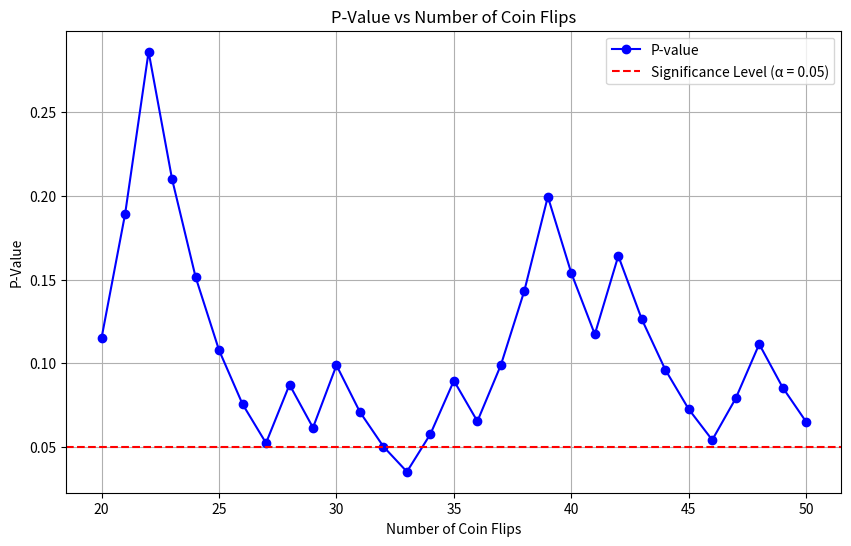

Source code (Python):
import numpy as np
import matplotlib.pyplot as plt
from scipy.stats import binomtest

# Set the random seed for reproducibility
np.random.seed(41)

# Function to compute the p-value for the hypothesis that the coin is fair
def compute_p_value(flips):
    heads = np.sum(flips)      # Number of heads
    n_flips = len(flips)       # Total number of flips

    # Two-sided exact binomial test
    p_value = binomtest(
        heads,
        n=n_flips,
        p=0.5,
        alternative="two-sided"
    ).pvalue

    return p_value


# ----------------------------
# Simulation parameters
# ----------------------------

# Start with 20 coin flips
initial_n = 20

# Add 30 more flips one at a time
additional_n = 30

# Final number of flips
total_n = initial_n + additional_n


# ----------------------------
# Generate initial flips
# ----------------------------

# 1 = Head, 0 = Tail
flips = np.random.binomial(
    n=1,
    p=0.5,
    size=initial_n
)


# ----------------------------
# Store results
# ----------------------------

n_values = list(range(initial_n, total_n + 1))
p_values = []


# ----------------------------
# Sequentially add flips
# ----------------------------

for _ in range(additional_n + 1):

    # Compute current p-value
    p_value = compute_p_value(flips)
    p_values.append(p_value)

    # Add another flip if we haven't reached the limit
    if len(flips) < total_n:
        new_flip = np.random.binomial(
            n=1,
            p=0.5
        )
        flips = np.append(flips, new_flip)


# ----------------------------
# Plot
# ----------------------------

plt.figure(figsize=(10, 6))

plt.plot(
    n_values,
    p_values,
    marker="o",
    linestyle="-",
    color="blue",
    label="P-value"
)

plt.axhline(
    y=0.05,
    color="red",
    linestyle="--",
    label="Significance Level (α = 0.05)"
)

plt.title("P-Value vs Number of Coin Flips")
plt.xlabel("Number of Coin Flips")
plt.ylabel("P-Value")
plt.grid(True)
plt.legend()

plt.show()
